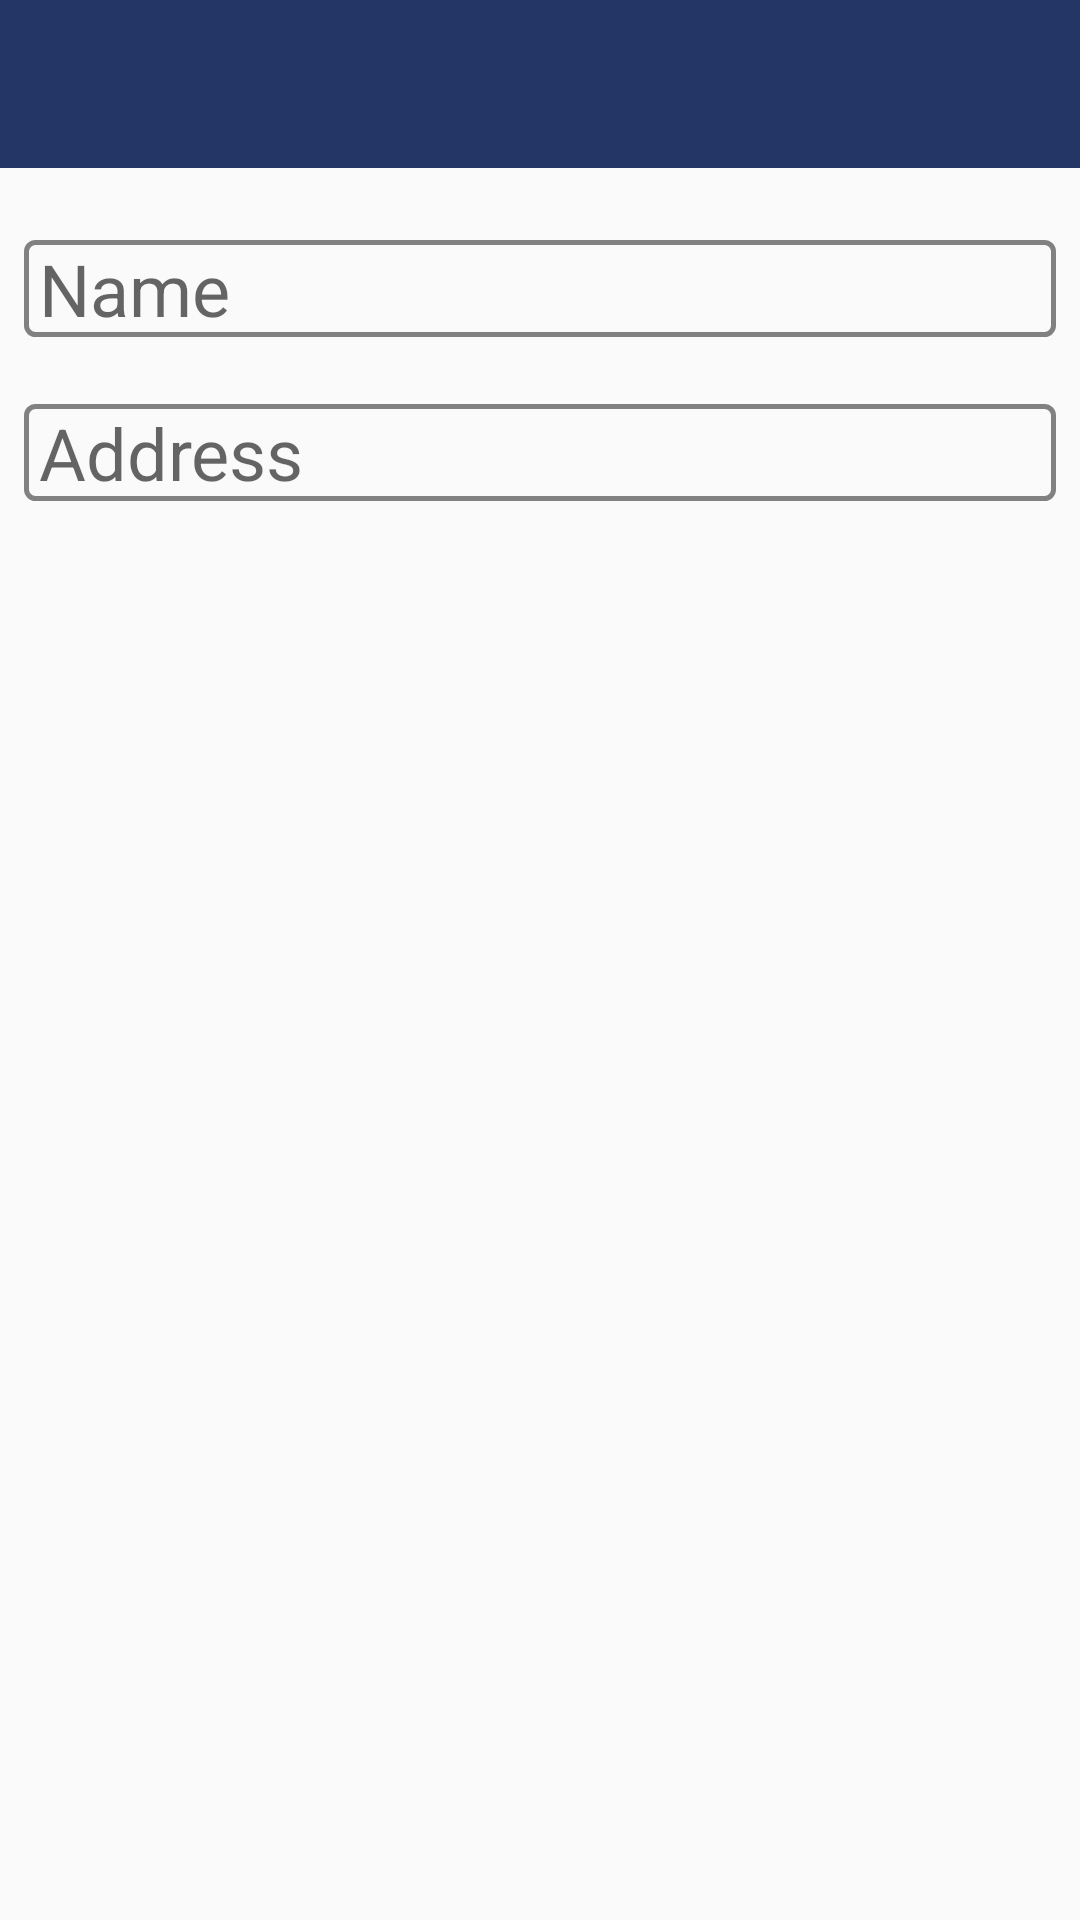

Here is an Android app screen rendered from its layout file. Give the layout XML and the strings, colors and styles it references.
<!-- AndroidManifest.xml: application theme AppTheme -->
<!-- res/layout/activity_location_details.xml -->
<?xml version="1.0" encoding="utf-8"?>
<androidx.constraintlayout.widget.ConstraintLayout android:layout_height="match_parent"
    android:layout_width="match_parent"
    xmlns:android="http://schemas.android.com/apk/res/android"
    xmlns:app="http://schemas.android.com/apk/res-auto">

    <EditText
        android:background="@drawable/round_rec_bg_edittext"
        android:ems="10"
        android:hint="@string/address"
        android:id="@+id/etAddress"
        android:layout_height="wrap_content"
        android:layout_marginBottom="8dp"
        android:layout_marginEnd="8dp"
        android:layout_marginStart="8dp"
        android:layout_marginTop="8dp"
        android:layout_weight="6"
        android:layout_width="0dp"
        android:paddingEnd="5dp"
        android:paddingStart="5dp"
        android:singleLine="false"
        android:textSize="24sp"
        app:layout_constraintBottom_toBottomOf="parent"
        app:layout_constraintEnd_toEndOf="parent"
        app:layout_constraintHorizontal_bias="0.0"
        app:layout_constraintStart_toStartOf="parent"
        app:layout_constraintTop_toBottomOf="@+id/etName"
        app:layout_constraintVertical_bias="0.03" />

    <EditText
        android:id="@+id/etName"
        android:layout_width="0dp"
        android:layout_height="wrap_content"
        android:layout_marginStart="8dp"
        android:layout_marginTop="24dp"
        android:layout_marginEnd="8dp"
        android:layout_weight="7"
        android:background="@drawable/round_rec_bg_edittext"
        android:ems="10"
        android:hint="@string/name"
        android:inputType="text"
        android:maxLength="20"
        android:paddingStart="5dp"
        android:paddingEnd="5dp"
        android:textSize="24sp"
        app:layout_constraintEnd_toEndOf="parent"
        app:layout_constraintStart_toStartOf="parent"
        app:layout_constraintTop_toBottomOf="@+id/includeToolbar" />

    <include
        android:id="@+id/includeToolbar"
        android:layout_height="?attr/actionBarSize"
        android:layout_width="match_parent"
        app:layout_constraintEnd_toEndOf="parent"
        app:layout_constraintHorizontal_bias="0.0"
        app:layout_constraintStart_toStartOf="parent"
        app:layout_constraintTop_toTopOf="parent"
        layout="@layout/toolbar" />

</androidx.constraintlayout.widget.ConstraintLayout>
<!-- res/layout/toolbar.xml (included above) -->
<?xml version="1.0" encoding="utf-8"?>
<androidx.constraintlayout.widget.ConstraintLayout xmlns:android="http://schemas.android.com/apk/res/android"
    xmlns:app="http://schemas.android.com/apk/res-auto"
    android:layout_height="wrap_content"
    android:layout_width="match_parent">
    <androidx.appcompat.widget.Toolbar 
        android:id="@+id/toolbar"
        android:layout_width="match_parent"
        android:layout_height="?attr/actionBarSize"
        android:background="@color/colorPrimary"
        app:titleTextColor="@android:color/white"
        app:layout_constraintTop_toTopOf="parent"
        app:layout_constraintBottom_toBottomOf="parent"
        app:layout_constraintEnd_toEndOf="parent"
        app:layout_constraintStart_toStartOf="parent"/>
</androidx.constraintlayout.widget.ConstraintLayout>
<!-- resources referenced by this layout -->
<resources>
  <color name="colorPrimary">#243665</color>
  <!-- drawable round_rec_bg_edittext (drawable) -->
  <?xml version="1.0" encoding="utf-8"?>
  <selector xmlns:android="http://schemas.android.com/apk/res/android">
          <item android:state_pressed = "false"
              android:state_focused = "false">
              <shape>
                  <solid android:color="#FAFAFA"/>
                  <stroke android:width="1.5dp"
                      android:color="#818181" />
                  <corners
                      android:radius="3dp"/>
              </shape>
          </item>
  </selector>
  <string name="address">Address</string>
  <string name="name">Name</string>
  <style name="AppTheme" parent="Theme.AppCompat.Light.NoActionBar">
          
          <item name="colorPrimary">@color/colorPrimary</item>
          <item name="colorPrimaryDark">@color/colorPrimaryDark</item>
          <item name="colorAccent">@color/colorAccent</item>
      </style>
  <color name="colorPrimaryDark">#00103a</color>
  <color name="colorAccent">#8bd8bd</color>
</resources>
